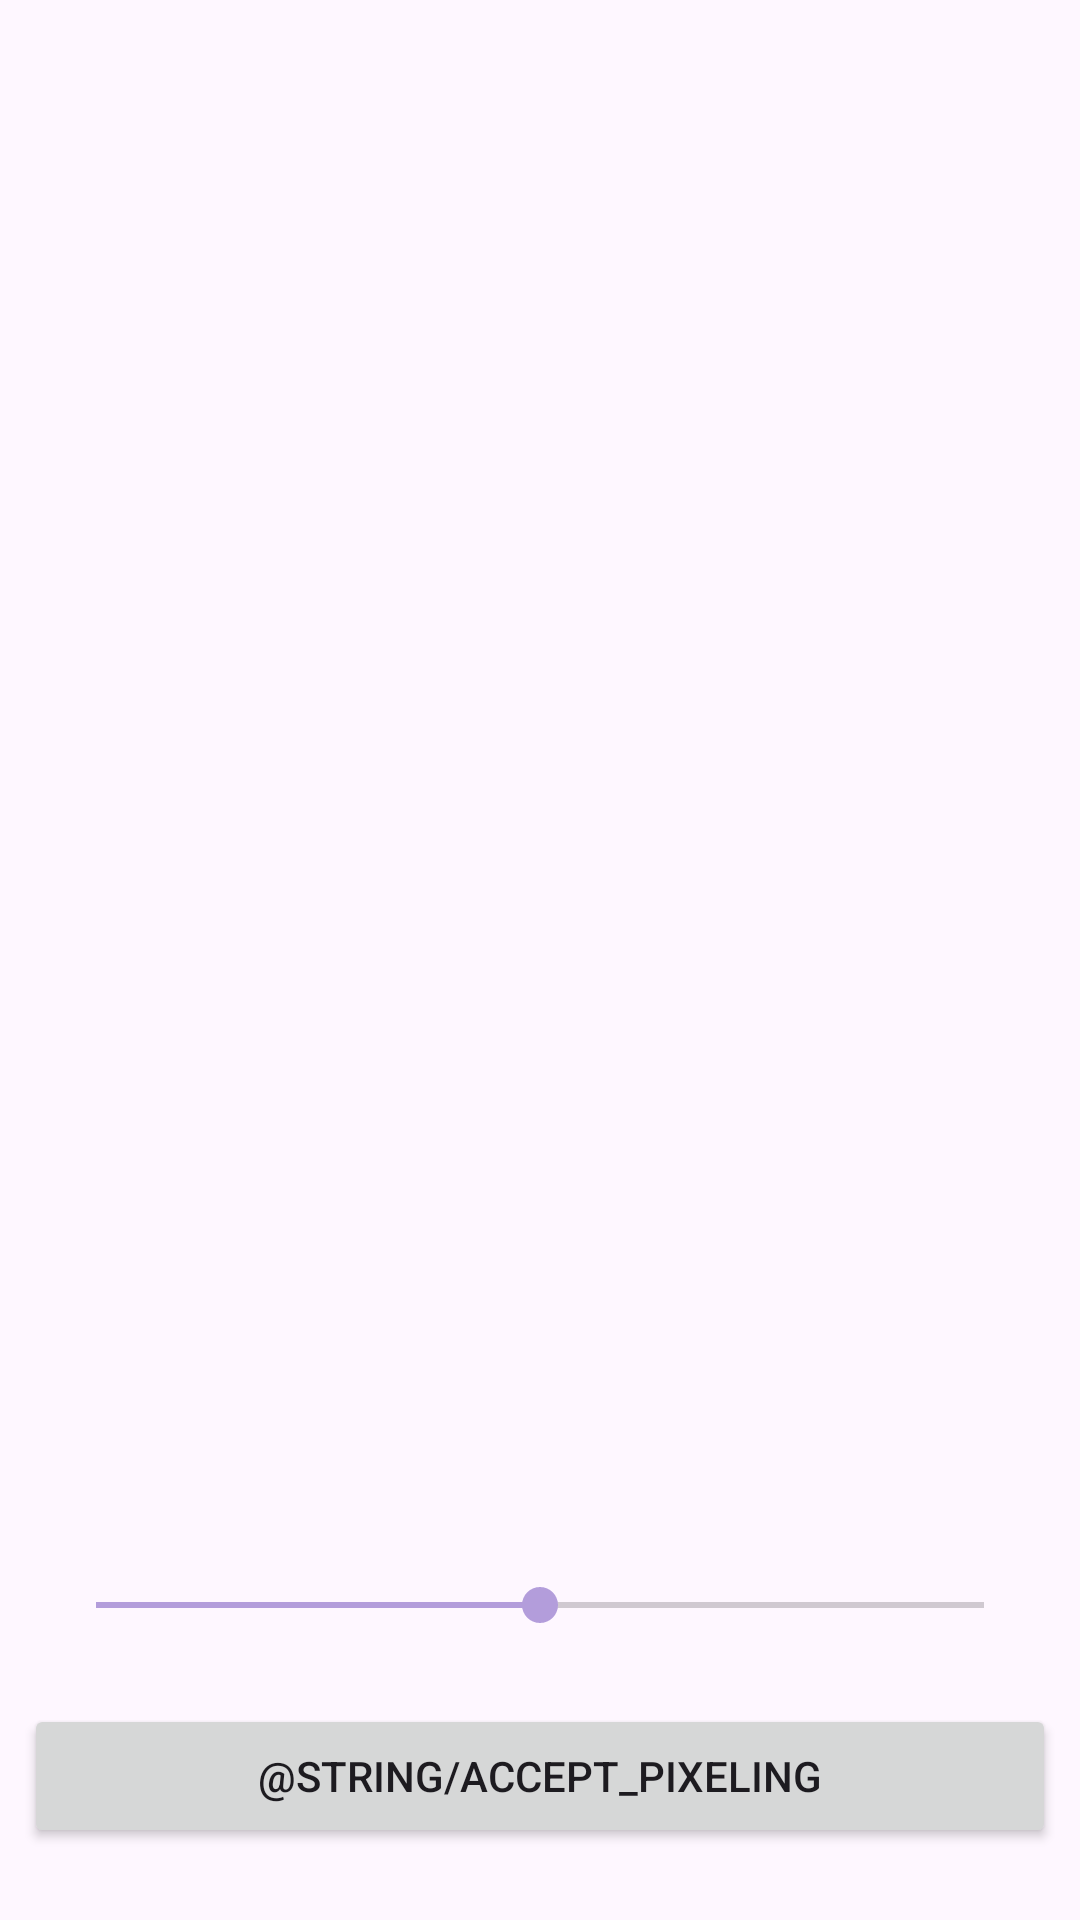

Here is an Android app screen rendered from its layout file. Give the layout XML and the strings, colors and styles it references.
<!-- AndroidManifest.xml: application theme Theme.CrossHelper -->
<!-- res/layout/activity_pixeling_setting.xml -->
<?xml version="1.0" encoding="utf-8"?>
<androidx.constraintlayout.widget.ConstraintLayout xmlns:android="http://schemas.android.com/apk/res/android"
    xmlns:app="http://schemas.android.com/apk/res-auto"
    xmlns:tools="http://schemas.android.com/tools"
    android:layout_width="match_parent"
    android:layout_height="match_parent"
    tools:context=".ui.pixeling.PixelingSettingActivity">

    <ImageView
        android:id="@+id/loadedPictureImageView"
        android:layout_width="wrap_content"
        android:layout_height="wrap_content"
        android:importantForAccessibility="no"
        app:layout_constraintBottom_toTopOf="@+id/pixelingSeekBar"
        app:layout_constraintEnd_toEndOf="parent"
        app:layout_constraintStart_toStartOf="parent"
        app:layout_constraintTop_toTopOf="parent"
        tools:srcCompat="@tools:sample/avatars" />

    <SeekBar
        android:id="@+id/pixelingSeekBar"
        android:layout_width="0dp"
        android:layout_height="wrap_content"
        android:layout_marginStart="16dp"
        android:layout_marginEnd="16dp"
        android:layout_marginBottom="24dp"
        android:progress="50"
        app:layout_constraintBottom_toTopOf="@+id/acceptButton"
        app:layout_constraintEnd_toEndOf="parent"
        app:layout_constraintStart_toStartOf="parent" />

    <Button
        android:id="@+id/acceptButton"
        android:layout_width="0dp"
        android:layout_height="wrap_content"
        android:layout_marginStart="8dp"
        android:layout_marginEnd="8dp"
        android:layout_marginBottom="24dp"
        android:text="@string/accept_pixeling"
        app:layout_constraintBottom_toBottomOf="parent"
        app:layout_constraintEnd_toEndOf="parent"
        app:layout_constraintStart_toStartOf="parent" />
</androidx.constraintlayout.widget.ConstraintLayout>
<!-- resources referenced by this layout -->
<resources>
  <style name="Theme.CrossHelper" parent="Theme.Material3.DayNight">
          
          <item name="colorPrimary">@color/primaryColor</item>
          <item name="colorPrimaryVariant">@color/primaryDarkColor</item>
          <item name="colorOnPrimary">@color/primaryTextColor</item>
          
          <item name="colorSecondary">@color/secondaryColor</item>
          <item name="colorSecondaryVariant">@color/secondaryDarkColor</item>
          <item name="colorOnSecondary">@color/secondaryTextColor</item>
          
          <item name="android:statusBarColor">?attr/colorPrimaryVariant</item>
          
      </style>
  <color name="primaryColor">#e57373</color>
  <color name="primaryDarkColor">#af4448</color>
  <color name="primaryTextColor">#000000</color>
  <color name="secondaryColor">#b39ddb</color>
  <color name="secondaryDarkColor">#836fa9</color>
  <color name="secondaryTextColor">#000000</color>
</resources>
